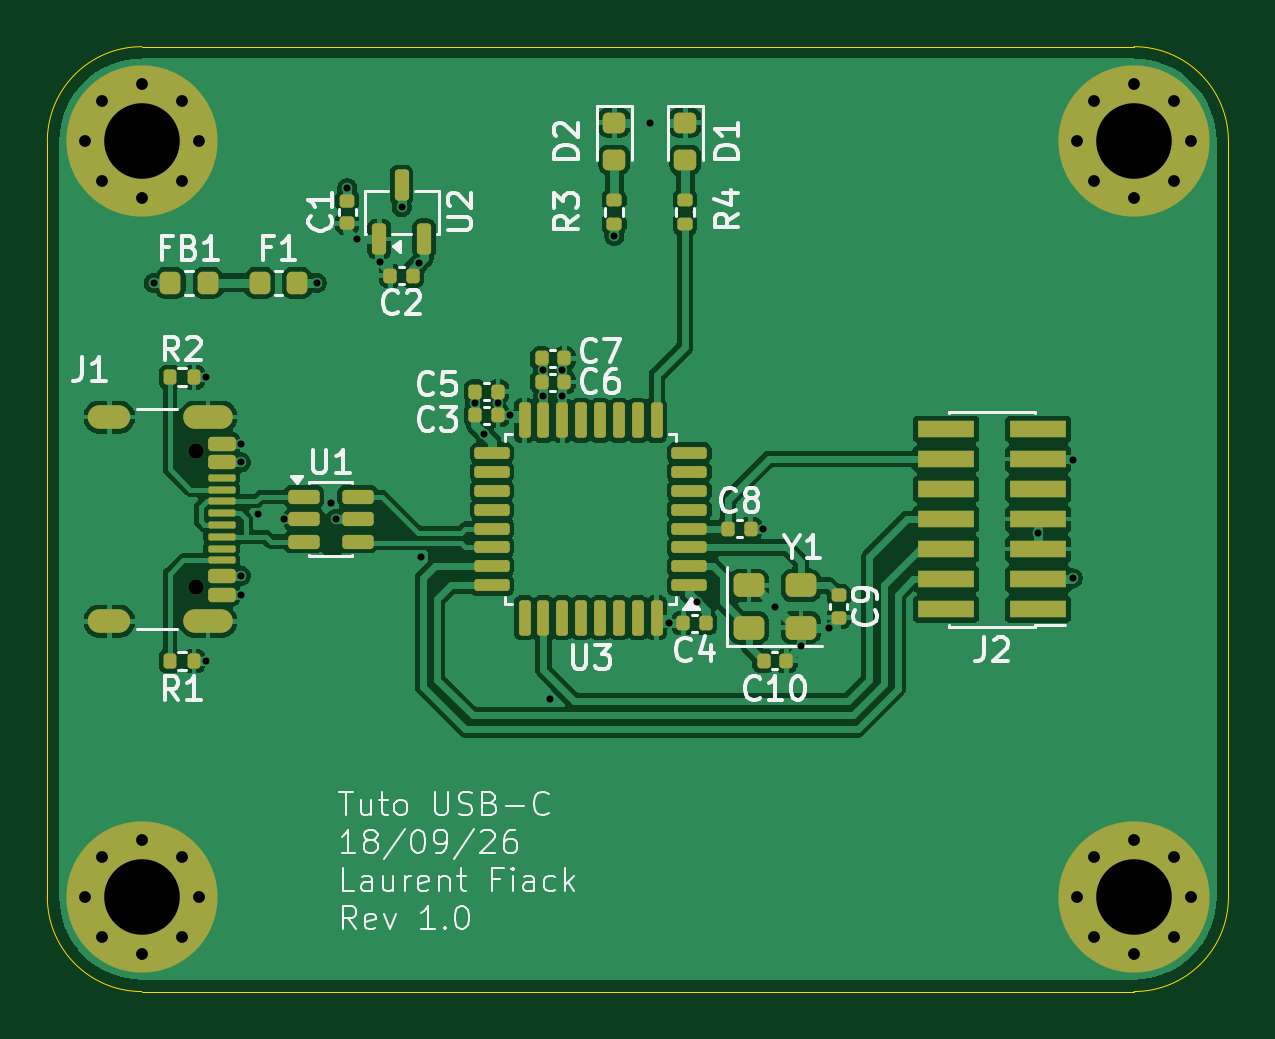
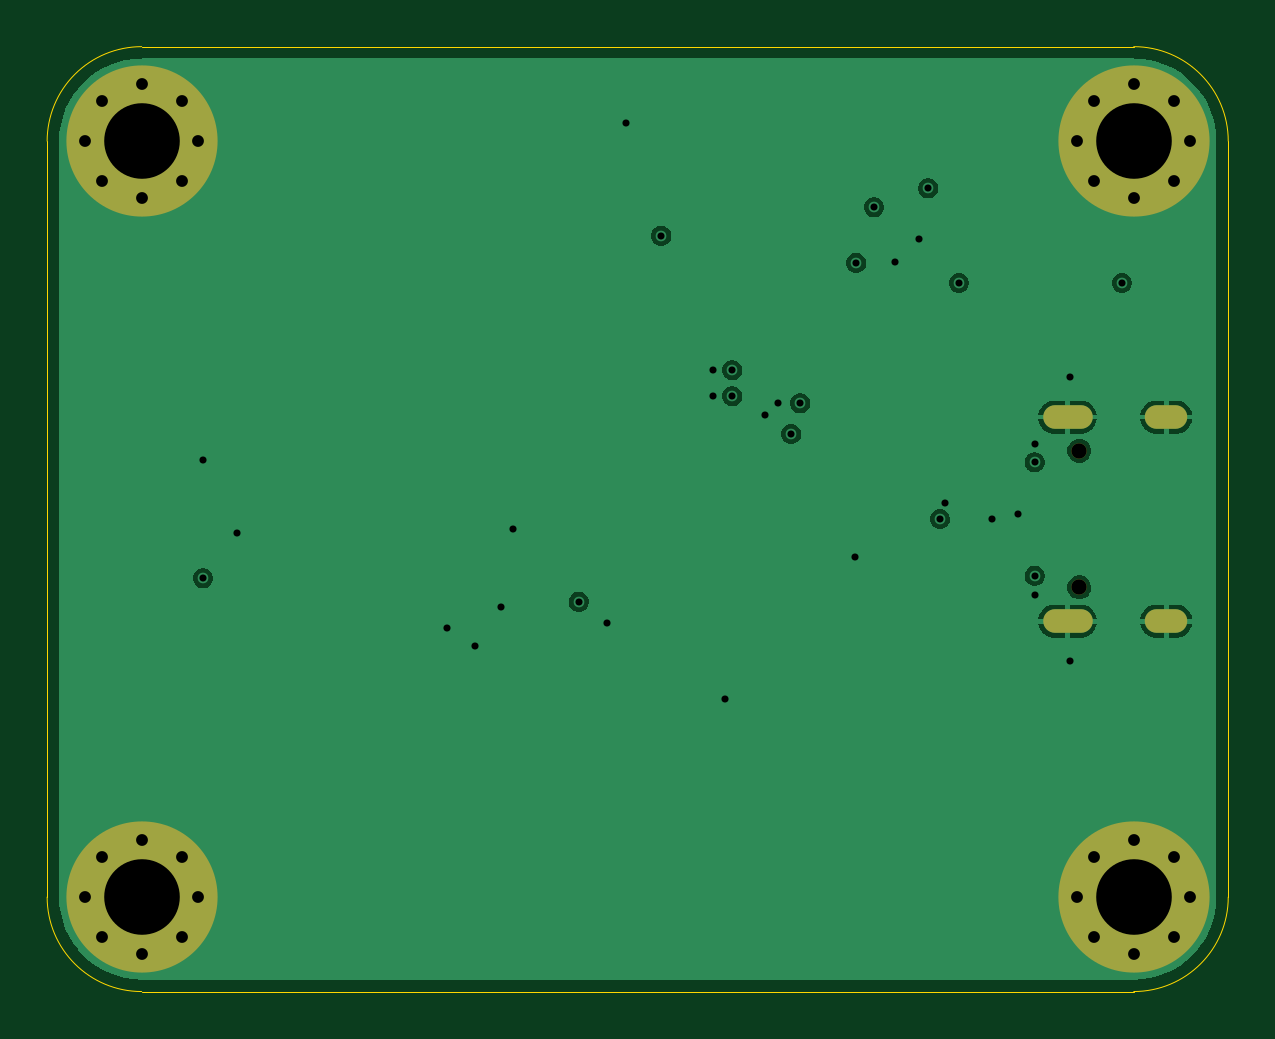
Circuit board: 13 layer files. Board 50.0 x 40.0 mm.
- bottom_copper: kicad_td-B_Cu.gbr (31273 bytes)
- bottom_mask: kicad_td-B_Mask.gbr (1752 bytes)
- paste: kicad_td-B_Paste.gbr (453 bytes)
- bottom_silk: kicad_td-B_Silkscreen.gbr (454 bytes)
- outline: kicad_td-Edge_Cuts.gbr (977 bytes)
- top_copper: kicad_td-F_Cu.gbr (121057 bytes)
- top_mask: kicad_td-F_Mask.gbr (6987 bytes)
- paste: kicad_td-F_Paste.gbr (5877 bytes)
- top_silk: kicad_td-F_Silkscreen.gbr (47136 bytes)
- inner_copper: kicad_td-In1_Cu.gbr (32916 bytes)
- inner_copper: kicad_td-In2_Cu.gbr (56940 bytes)
- drill: kicad_td-NPTH.drl (358 bytes)
- drill: kicad_td-PTH.drl (1674 bytes)

=== bottom_copper: kicad_td-B_Cu.gbr (31273 bytes, source omitted) ===
=== bottom_mask: kicad_td-B_Mask.gbr ===
%TF.GenerationSoftware,KiCad,Pcbnew,10.0.6*%
%TF.CreationDate,2026-09-18T11:43:59+02:00*%
%TF.ProjectId,kicad_td,6b696361-645f-4746-942e-6b696361645f,rev?*%
%TF.SameCoordinates,Original*%
%TF.FileFunction,Soldermask,Bot*%
%TF.FilePolarity,Negative*%
%FSLAX46Y46*%
G04 Gerber Fmt 4.6, Leading zero omitted, Abs format (unit mm)*
G04 Created by KiCad (PCBNEW 10.0.6) date 2026-09-18 11:43:59*
%MOMM*%
%LPD*%
G01*
G04 APERTURE LIST*
%ADD10C,0.800000*%
%ADD11C,6.400000*%
%ADD12C,0.650000*%
%ADD13O,2.100000X1.000000*%
%ADD14O,1.800000X1.000000*%
G04 APERTURE END LIST*
D10*
%TO.C,H4*%
X113600000Y-66000000D03*
X114302944Y-64302944D03*
X114302944Y-67697056D03*
X116000000Y-63600000D03*
D11*
X116000000Y-66000000D03*
D10*
X116000000Y-68400000D03*
X117697056Y-64302944D03*
X117697056Y-67697056D03*
X118400000Y-66000000D03*
%TD*%
%TO.C,H3*%
X71600000Y-66000000D03*
X72302944Y-64302944D03*
X72302944Y-67697056D03*
X74000000Y-63600000D03*
D11*
X74000000Y-66000000D03*
D10*
X74000000Y-68400000D03*
X75697056Y-64302944D03*
X75697056Y-67697056D03*
X76400000Y-66000000D03*
%TD*%
%TO.C,H2*%
X113600000Y-34000000D03*
X114302944Y-32302944D03*
X114302944Y-35697056D03*
X116000000Y-31600000D03*
D11*
X116000000Y-34000000D03*
D10*
X116000000Y-36400000D03*
X117697056Y-32302944D03*
X117697056Y-35697056D03*
X118400000Y-34000000D03*
%TD*%
%TO.C,H1*%
X71600000Y-34000000D03*
X72302944Y-32302944D03*
X72302944Y-35697056D03*
X74000000Y-31600000D03*
D11*
X74000000Y-34000000D03*
D10*
X74000000Y-36400000D03*
X75697056Y-32302944D03*
X75697056Y-35697056D03*
X76400000Y-34000000D03*
%TD*%
D12*
%TO.C,J1*%
X76305000Y-47110000D03*
X76305000Y-52890000D03*
D13*
X76805000Y-45680000D03*
D14*
X72625000Y-45680000D03*
D13*
X76805000Y-54320000D03*
D14*
X72625000Y-54320000D03*
%TD*%
M02*

=== paste: kicad_td-B_Paste.gbr ===
%TF.GenerationSoftware,KiCad,Pcbnew,10.0.6*%
%TF.CreationDate,2026-09-18T11:43:59+02:00*%
%TF.ProjectId,kicad_td,6b696361-645f-4746-942e-6b696361645f,rev?*%
%TF.SameCoordinates,Original*%
%TF.FileFunction,Paste,Bot*%
%TF.FilePolarity,Positive*%
%FSLAX46Y46*%
G04 Gerber Fmt 4.6, Leading zero omitted, Abs format (unit mm)*
G04 Created by KiCad (PCBNEW 10.0.6) date 2026-09-18 11:43:59*
%MOMM*%
%LPD*%
G01*
G04 APERTURE LIST*
G04 APERTURE END LIST*
M02*

=== bottom_silk: kicad_td-B_Silkscreen.gbr ===
%TF.GenerationSoftware,KiCad,Pcbnew,10.0.6*%
%TF.CreationDate,2026-09-18T11:43:59+02:00*%
%TF.ProjectId,kicad_td,6b696361-645f-4746-942e-6b696361645f,rev?*%
%TF.SameCoordinates,Original*%
%TF.FileFunction,Legend,Bot*%
%TF.FilePolarity,Positive*%
%FSLAX46Y46*%
G04 Gerber Fmt 4.6, Leading zero omitted, Abs format (unit mm)*
G04 Created by KiCad (PCBNEW 10.0.6) date 2026-09-18 11:43:59*
%MOMM*%
%LPD*%
G01*
G04 APERTURE LIST*
G04 APERTURE END LIST*
M02*

=== outline: kicad_td-Edge_Cuts.gbr ===
%TF.GenerationSoftware,KiCad,Pcbnew,10.0.6*%
%TF.CreationDate,2026-09-18T11:43:59+02:00*%
%TF.ProjectId,kicad_td,6b696361-645f-4746-942e-6b696361645f,rev?*%
%TF.SameCoordinates,Original*%
%TF.FileFunction,Profile,NP*%
%FSLAX46Y46*%
G04 Gerber Fmt 4.6, Leading zero omitted, Abs format (unit mm)*
G04 Created by KiCad (PCBNEW 10.0.6) date 2026-09-18 11:43:59*
%MOMM*%
%LPD*%
G01*
G04 APERTURE LIST*
%TA.AperFunction,Profile*%
%ADD10C,0.050000*%
%TD*%
G04 APERTURE END LIST*
D10*
X70000000Y-66000000D02*
X70000000Y-34000000D01*
X116000000Y-70000000D02*
X74000000Y-70000000D01*
X120000000Y-66000000D02*
X120000000Y-34000000D01*
X74000000Y-30000000D02*
X116000000Y-30000000D01*
X70000000Y-34000000D02*
G75*
G02*
X74000000Y-30000000I4000000J0D01*
G01*
X74000000Y-70000000D02*
G75*
G02*
X70000000Y-66000000I0J4000000D01*
G01*
X120000000Y-66000000D02*
G75*
G02*
X116000000Y-70000000I-4000000J0D01*
G01*
X116000000Y-30000000D02*
G75*
G02*
X120000000Y-34000000I0J-4000000D01*
G01*
M02*

=== top_copper: kicad_td-F_Cu.gbr (121057 bytes, source omitted) ===
=== top_mask: kicad_td-F_Mask.gbr (6987 bytes, source omitted) ===
=== paste: kicad_td-F_Paste.gbr ===
%TF.GenerationSoftware,KiCad,Pcbnew,10.0.6*%
%TF.CreationDate,2026-09-18T11:43:59+02:00*%
%TF.ProjectId,kicad_td,6b696361-645f-4746-942e-6b696361645f,rev?*%
%TF.SameCoordinates,Original*%
%TF.FileFunction,Paste,Top*%
%TF.FilePolarity,Positive*%
%FSLAX46Y46*%
G04 Gerber Fmt 4.6, Leading zero omitted, Abs format (unit mm)*
G04 Created by KiCad (PCBNEW 10.0.6) date 2026-09-18 11:43:59*
%MOMM*%
%LPD*%
G01*
G04 APERTURE LIST*
G04 Aperture macros list*
%AMRoundRect*
0 Rectangle with rounded corners*
0 $1 Rounding radius*
0 $2 $3 $4 $5 $6 $7 $8 $9 X,Y pos of 4 corners*
0 Add a 4 corners polygon primitive as box body*
4,1,4,$2,$3,$4,$5,$6,$7,$8,$9,$2,$3,0*
0 Add four circle primitives for the rounded corners*
1,1,$1+$1,$2,$3*
1,1,$1+$1,$4,$5*
1,1,$1+$1,$6,$7*
1,1,$1+$1,$8,$9*
0 Add four rect primitives between the rounded corners*
20,1,$1+$1,$2,$3,$4,$5,0*
20,1,$1+$1,$4,$5,$6,$7,0*
20,1,$1+$1,$6,$7,$8,$9,0*
20,1,$1+$1,$8,$9,$2,$3,0*%
G04 Aperture macros list end*
%ADD10RoundRect,0.140000X0.140000X0.170000X-0.140000X0.170000X-0.140000X-0.170000X0.140000X-0.170000X0*%
%ADD11RoundRect,0.250000X-0.400000X-0.250000X0.400000X-0.250000X0.400000X0.250000X-0.400000X0.250000X0*%
%ADD12RoundRect,0.125000X0.625000X0.125000X-0.625000X0.125000X-0.625000X-0.125000X0.625000X-0.125000X0*%
%ADD13RoundRect,0.125000X0.125000X0.625000X-0.125000X0.625000X-0.125000X-0.625000X0.125000X-0.625000X0*%
%ADD14RoundRect,0.150000X0.150000X-0.512500X0.150000X0.512500X-0.150000X0.512500X-0.150000X-0.512500X0*%
%ADD15RoundRect,0.150000X-0.512500X-0.150000X0.512500X-0.150000X0.512500X0.150000X-0.512500X0.150000X0*%
%ADD16RoundRect,0.135000X0.185000X-0.135000X0.185000X0.135000X-0.185000X0.135000X-0.185000X-0.135000X0*%
%ADD17RoundRect,0.135000X-0.135000X-0.185000X0.135000X-0.185000X0.135000X0.185000X-0.135000X0.185000X0*%
%ADD18R,2.400000X0.740000*%
%ADD19RoundRect,0.150000X-0.425000X0.150000X-0.425000X-0.150000X0.425000X-0.150000X0.425000X0.150000X0*%
%ADD20RoundRect,0.075000X-0.500000X0.075000X-0.500000X-0.075000X0.500000X-0.075000X0.500000X0.075000X0*%
%ADD21O,2.100000X1.000000*%
%ADD22O,1.800000X1.000000*%
%ADD23RoundRect,0.218750X-0.218750X-0.256250X0.218750X-0.256250X0.218750X0.256250X-0.218750X0.256250X0*%
%ADD24RoundRect,0.218750X-0.256250X0.218750X-0.256250X-0.218750X0.256250X-0.218750X0.256250X0.218750X0*%
%ADD25RoundRect,0.140000X-0.140000X-0.170000X0.140000X-0.170000X0.140000X0.170000X-0.140000X0.170000X0*%
%ADD26RoundRect,0.140000X-0.170000X0.140000X-0.170000X-0.140000X0.170000X-0.140000X0.170000X0.140000X0*%
G04 APERTURE END LIST*
D10*
%TO.C,C4*%
X96920000Y-54400000D03*
X97880000Y-54400000D03*
%TD*%
D11*
%TO.C,Y1*%
X99700000Y-54600000D03*
X101900000Y-54600000D03*
X101900000Y-52800000D03*
X99700000Y-52800000D03*
%TD*%
D12*
%TO.C,U3*%
X97175000Y-52800000D03*
X97175000Y-52000000D03*
X97175000Y-51200000D03*
X97175000Y-50400000D03*
X97175000Y-49600000D03*
X97175000Y-48800000D03*
X97175000Y-48000000D03*
X97175000Y-47200000D03*
D13*
X95800000Y-45825000D03*
X95000000Y-45825000D03*
X94200000Y-45825000D03*
X93400000Y-45825000D03*
X92600000Y-45825000D03*
X91800000Y-45825000D03*
X91000000Y-45825000D03*
X90200000Y-45825000D03*
D12*
X88825000Y-47200000D03*
X88825000Y-48000000D03*
X88825000Y-48800000D03*
X88825000Y-49600000D03*
X88825000Y-50400000D03*
X88825000Y-51200000D03*
X88825000Y-52000000D03*
X88825000Y-52800000D03*
D13*
X90200000Y-54175000D03*
X91000000Y-54175000D03*
X91800000Y-54175000D03*
X92600000Y-54175000D03*
X93400000Y-54175000D03*
X94200000Y-54175000D03*
X95000000Y-54175000D03*
X95800000Y-54175000D03*
%TD*%
D14*
%TO.C,U2*%
X84050000Y-38137500D03*
X85950000Y-38137500D03*
X85000000Y-35862500D03*
%TD*%
D15*
%TO.C,U1*%
X80862500Y-49050000D03*
X80862500Y-50000000D03*
X80862500Y-50950000D03*
X83137500Y-50950000D03*
X83137500Y-50000000D03*
X83137500Y-49050000D03*
%TD*%
D16*
%TO.C,R4*%
X97000000Y-37510000D03*
X97000000Y-36490000D03*
%TD*%
%TO.C,R3*%
X94000000Y-37510000D03*
X94000000Y-36490000D03*
%TD*%
D17*
%TO.C,R2*%
X75190000Y-44000000D03*
X76210000Y-44000000D03*
%TD*%
%TO.C,R1*%
X75190000Y-56000000D03*
X76210000Y-56000000D03*
%TD*%
D18*
%TO.C,J2*%
X111950000Y-53810000D03*
X108050000Y-53810000D03*
X111950000Y-52540000D03*
X108050000Y-52540000D03*
X111950000Y-51270000D03*
X108050000Y-51270000D03*
X111950000Y-50000000D03*
X108050000Y-50000000D03*
X111950000Y-48730000D03*
X108050000Y-48730000D03*
X111950000Y-47460000D03*
X108050000Y-47460000D03*
X111950000Y-46190000D03*
X108050000Y-46190000D03*
%TD*%
D19*
%TO.C,J1*%
X77380000Y-46800000D03*
X77380000Y-47600000D03*
D20*
X77380000Y-48750000D03*
X77380000Y-49750000D03*
X77380000Y-50250000D03*
X77380000Y-51250000D03*
D19*
X77380000Y-52400000D03*
X77380000Y-53200000D03*
X77380000Y-53200000D03*
X77380000Y-52400000D03*
D20*
X77380000Y-51750000D03*
X77380000Y-50750000D03*
X77380000Y-49250000D03*
X77380000Y-48250000D03*
D19*
X77380000Y-47600000D03*
X77380000Y-46800000D03*
D21*
X76805000Y-45680000D03*
D22*
X72625000Y-45680000D03*
D21*
X76805000Y-54320000D03*
D22*
X72625000Y-54320000D03*
%TD*%
D23*
%TO.C,FB1*%
X75212500Y-40000000D03*
X76787500Y-40000000D03*
%TD*%
%TO.C,F1*%
X79000000Y-40000000D03*
X80575000Y-40000000D03*
%TD*%
D24*
%TO.C,D2*%
X94000000Y-33212500D03*
X94000000Y-34787500D03*
%TD*%
%TO.C,D1*%
X97000000Y-33212500D03*
X97000000Y-34787500D03*
%TD*%
D25*
%TO.C,C10*%
X100320000Y-56000000D03*
X101280000Y-56000000D03*
%TD*%
D26*
%TO.C,C9*%
X103500000Y-53220000D03*
X103500000Y-54180000D03*
%TD*%
D25*
%TO.C,C8*%
X98820000Y-50400000D03*
X99780000Y-50400000D03*
%TD*%
%TO.C,C7*%
X90920000Y-43200000D03*
X91880000Y-43200000D03*
%TD*%
%TO.C,C6*%
X90920000Y-44200000D03*
X91880000Y-44200000D03*
%TD*%
%TO.C,C5*%
X88120000Y-44600000D03*
X89080000Y-44600000D03*
%TD*%
%TO.C,C3*%
X88120000Y-45600000D03*
X89080000Y-45600000D03*
%TD*%
D10*
%TO.C,C2*%
X85480000Y-39700000D03*
X84520000Y-39700000D03*
%TD*%
D26*
%TO.C,C1*%
X82700000Y-37480000D03*
X82700000Y-36520000D03*
%TD*%
M02*

=== top_silk: kicad_td-F_Silkscreen.gbr (47136 bytes, source omitted) ===
=== inner_copper: kicad_td-In1_Cu.gbr (32916 bytes, source omitted) ===
=== inner_copper: kicad_td-In2_Cu.gbr (56940 bytes, source omitted) ===
=== drill: kicad_td-NPTH.drl ===
M48
; DRILL file KiCad 10.0.6 date 2026-09-18T11:43:55
; FORMAT={-:-/ absolute / metric / decimal}
; #@! TF.CreationDate,2026-09-18T11:43:55+02:00
; #@! TF.GenerationSoftware,Kicad,Pcbnew,10.0.6
; #@! TF.FileFunction,NonPlated,1,4,NPTH
FMAT,2
METRIC
; #@! TA.AperFunction,NonPlated,NPTH,ComponentDrill
T1C0.650
%
G90
G05
T1
X76.305Y-47.11
X76.305Y-52.89
M30

=== drill: kicad_td-PTH.drl ===
M48
; DRILL file KiCad 10.0.6 date 2026-09-18T11:43:55
; FORMAT={-:-/ absolute / metric / decimal}
; #@! TF.CreationDate,2026-09-18T11:43:55+02:00
; #@! TF.GenerationSoftware,Kicad,Pcbnew,10.0.6
; #@! TF.FileFunction,Plated,1,4,PTH
FMAT,2
METRIC
; #@! TA.AperFunction,Plated,PTH,ViaDrill
T1C0.300
; #@! TA.AperFunction,Plated,PTH,ComponentDrill
T2C0.500
; #@! TA.AperFunction,Plated,PTH,ComponentDrill
T3C0.600
; #@! TA.AperFunction,Plated,PTH,ComponentDrill
T4C3.200
%
G90
G05
T1
X74.5Y-40.0
X76.7Y-44.0
X76.7Y-56.0
X78.2Y-46.8
X78.2Y-47.6
X78.2Y-52.4
X78.2Y-53.2
X78.9Y-49.8
X80.0Y-50.0
X81.4Y-40.0
X82.0Y-49.3
X82.2Y-50.0
X82.7Y-36.0
X83.1Y-38.137
X84.1Y-39.1
X85.0Y-36.8
X85.75Y-39.15
X85.8Y-51.6
X88.12Y-45.1
X88.5Y-46.4
X89.08Y-45.1
X89.6Y-45.6
X91.0Y-43.7
X91.0Y-44.8
X91.3Y-57.6
X91.8Y-43.7
X91.8Y-44.8
X94.0Y-38.0
X95.5Y-33.212
X96.3Y-54.4
X97.5Y-53.5
X100.3Y-50.4
X100.8Y-53.7
X101.9Y-55.38
X103.08Y-54.6
X111.95Y-50.6
X113.4Y-47.5
X113.4Y-52.5
T2
X71.6Y-34.0
X71.6Y-66.0
X72.303Y-32.303
X72.303Y-35.697
X72.303Y-64.303
X72.303Y-67.697
X74.0Y-31.6
X74.0Y-36.4
X74.0Y-63.6
X74.0Y-68.4
X75.697Y-32.303
X75.697Y-35.697
X75.697Y-64.303
X75.697Y-67.697
X76.4Y-34.0
X76.4Y-66.0
X113.6Y-34.0
X113.6Y-66.0
X114.303Y-32.303
X114.303Y-35.697
X114.303Y-64.303
X114.303Y-67.697
X116.0Y-31.6
X116.0Y-36.4
X116.0Y-63.6
X116.0Y-68.4
X117.697Y-32.303
X117.697Y-35.697
X117.697Y-64.303
X117.697Y-67.697
X118.4Y-34.0
X118.4Y-66.0
T4
X74.0Y-34.0
X74.0Y-66.0
X116.0Y-34.0
X116.0Y-66.0
T3
G00X73.025Y-45.68
M15
G01X72.225Y-45.68
M16
G05
G00X73.025Y-54.32
M15
G01X72.225Y-54.32
M16
G05
G00X77.355Y-45.68
M15
G01X76.255Y-45.68
M16
G05
G00X77.355Y-54.32
M15
G01X76.255Y-54.32
M16
G05
M30
